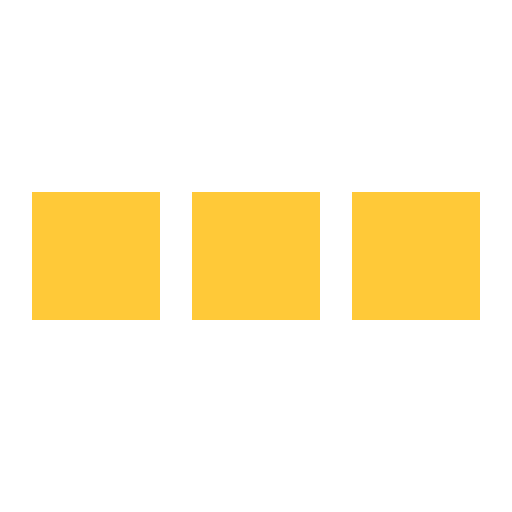
t = 0.00 s
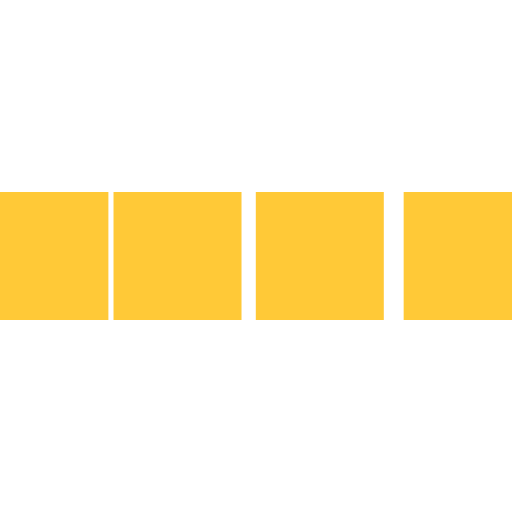
t = 0.10 s
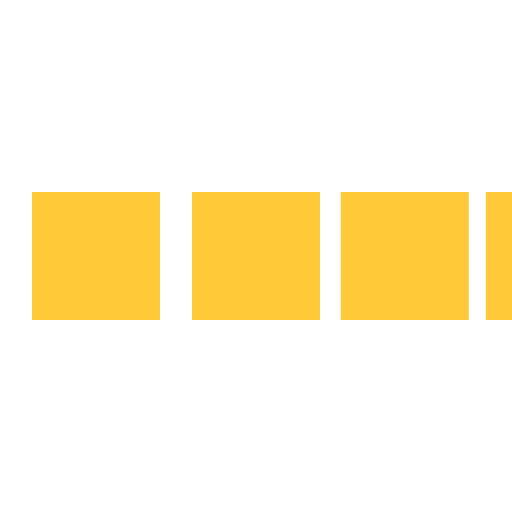
t = 0.30 s
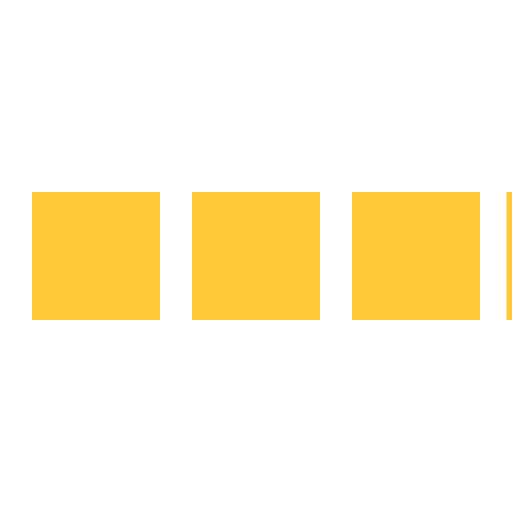
t = 0.40 s
t = 0.50 s: frame unchanged from t = 0.00 s, image omitted
t = 0.70 s: frame unchanged from t = 0.00 s, image omitted

The animated SVG that drew these frames (rendered in a browser with its animation timeline set to each time). Animation: 4 SMIL elements (animateTransform=4); one cycle of 0.80 s, repeats indefinitely.

<svg xmlns="http://www.w3.org/2000/svg" viewBox="0 0 32 32" width="32" height="32" fill="#FFC937">
    <path transform="translate(-8 0)" d="M0 12 V20 H8 V12z"> 
        <animateTransform attributeName="transform" type="translate" values="-8 0; 2 0; 2 0;" dur="0.8s" repeatCount="indefinite" begin="0" keytimes="0;.25;1" keySplines="0.2 0.2 0.4 0.8;0.2 0.6 0.4 0.8" calcMode="spline"  />
    </path>
    <path transform="translate(2 0)" d="M0 12 V20 H8 V12z"> 
        <animateTransform attributeName="transform" type="translate" values="2 0; 12 0; 12 0;" dur="0.8s" repeatCount="indefinite" begin="0" keytimes="0;.35;1" keySplines="0.2 0.2 0.4 0.8;0.2 0.6 0.4 0.8" calcMode="spline"  />
    </path>
    <path transform="translate(12 0)" d="M0 12 V20 H8 V12z"> 
        <animateTransform attributeName="transform" type="translate" values="12 0; 22 0; 22 0;" dur="0.8s" repeatCount="indefinite" begin="0" keytimes="0;.45;1" keySplines="0.2 0.2 0.4 0.8;0.2 0.6 0.4 0.8" calcMode="spline"  />
    </path>
    <path transform="translate(24 0)" d="M0 12 V20 H8 V12z"> 
        <animateTransform attributeName="transform" type="translate" values="22 0; 32 0; 32 0;" dur="0.8s" repeatCount="indefinite" begin="0" keytimes="0;.55;1" keySplines="0.2 0.2 0.4 0.8;0.2 0.6 0.4 0.8" calcMode="spline"  />
    </path>
</svg>
